Labelled photos from "footwear", an image-classification folder in akbar909/sarmad. The possible labels are: fake, genuine.

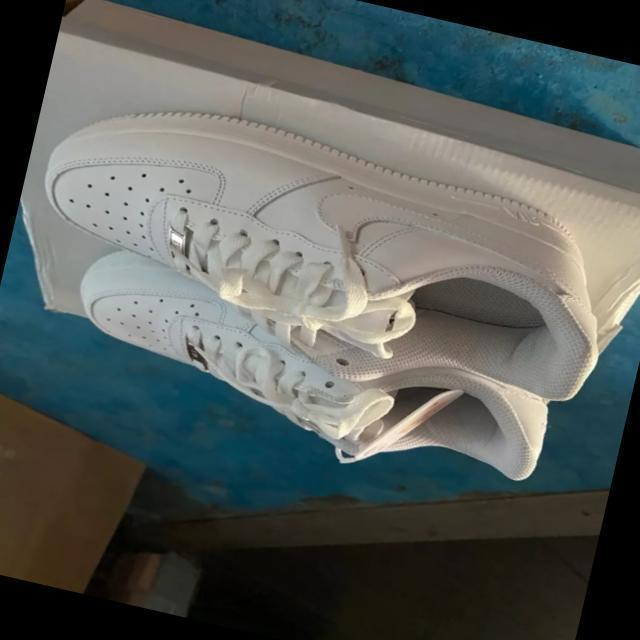
Label: genuine

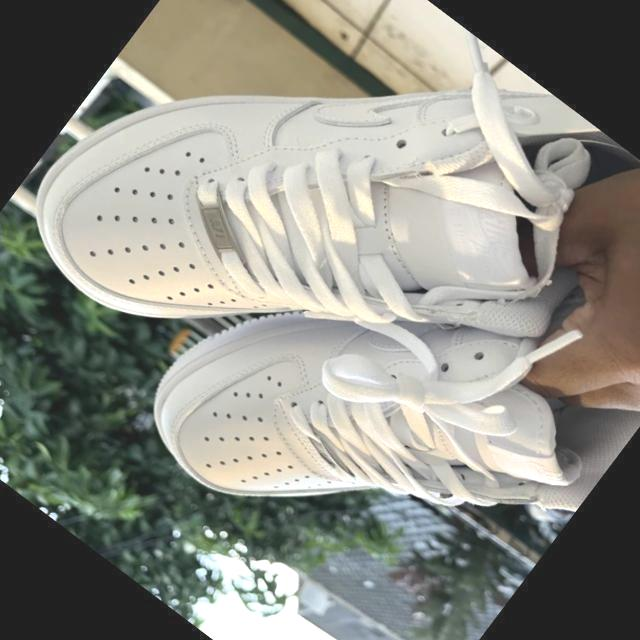
Label: genuine

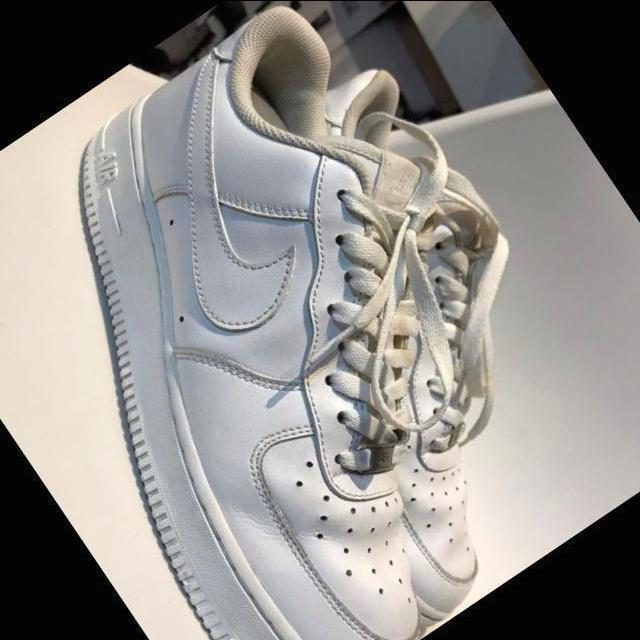
Label: fake

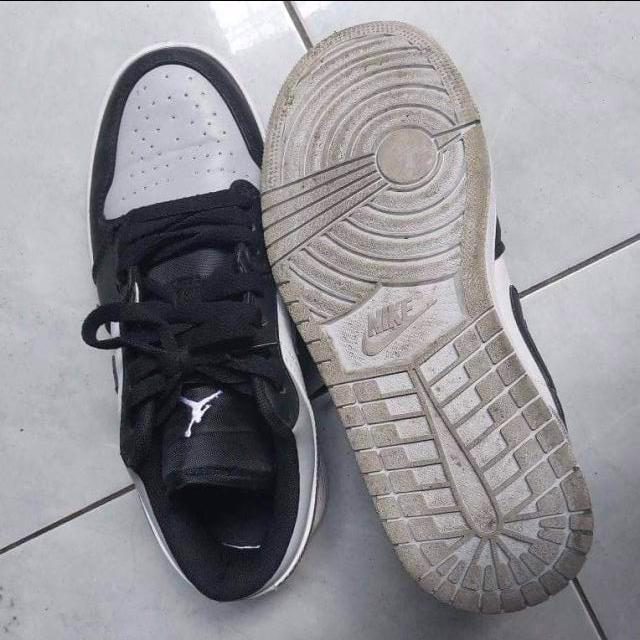
Label: fake

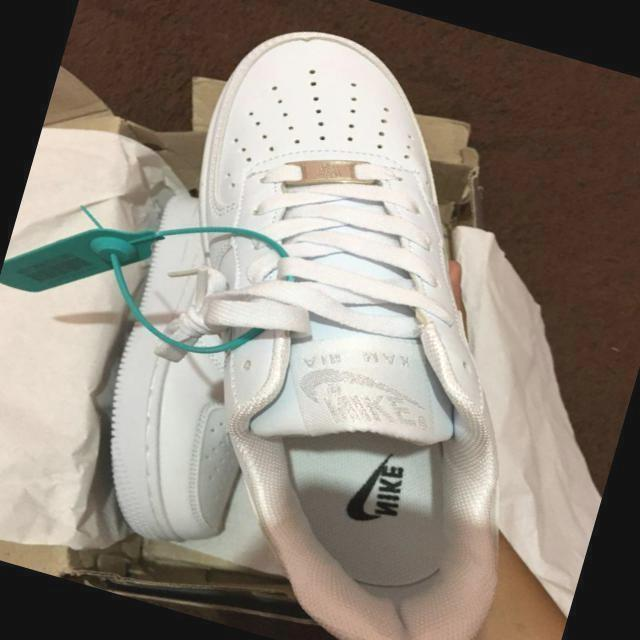
Label: fake

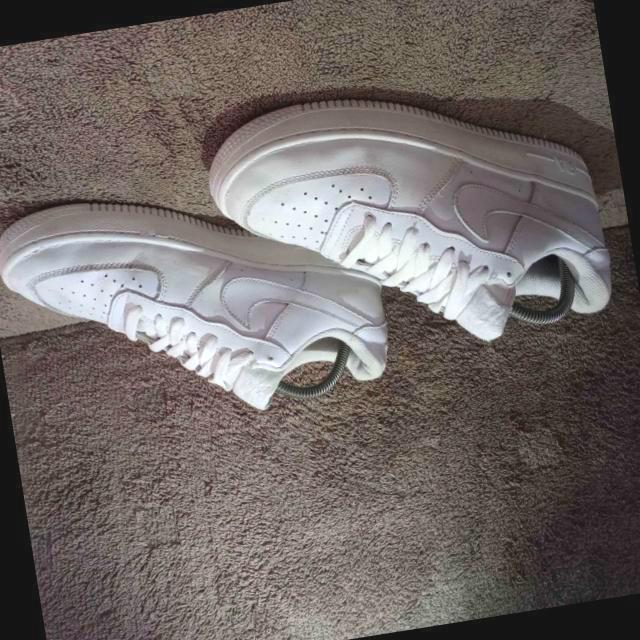
Label: genuine
